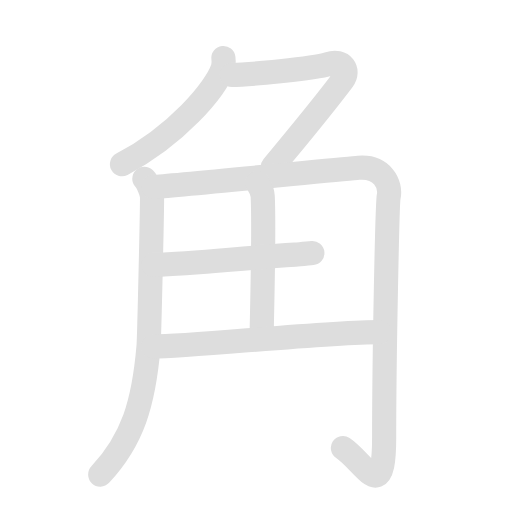
t = 0.00 s
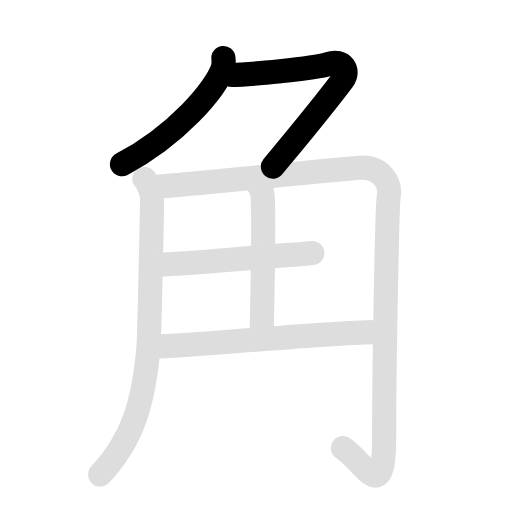
t = 1.90 s
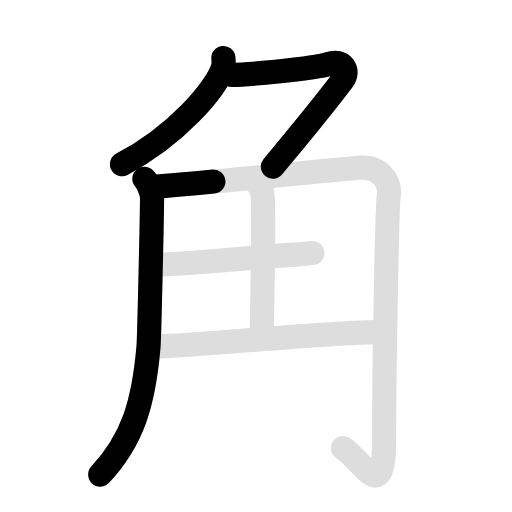
t = 3.85 s
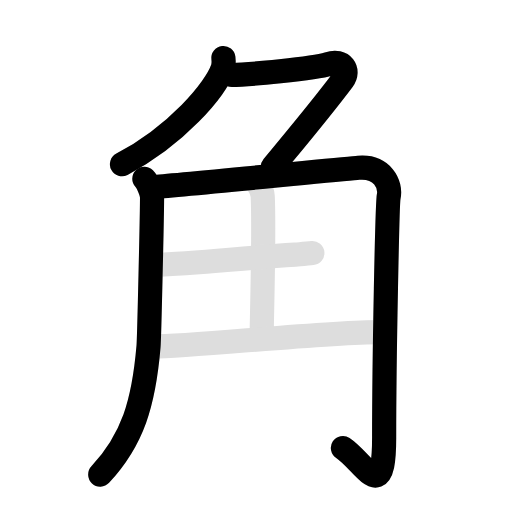
t = 5.70 s
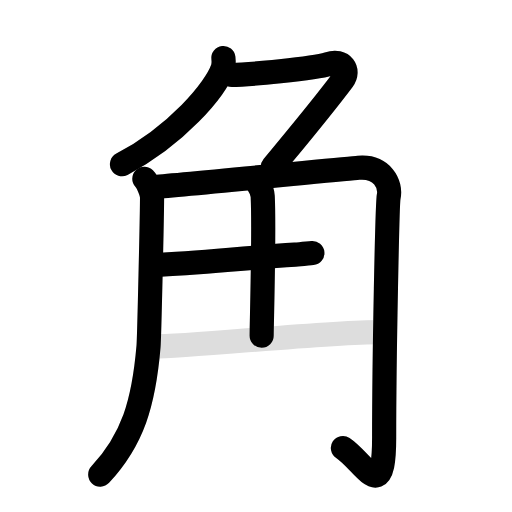
t = 7.60 s
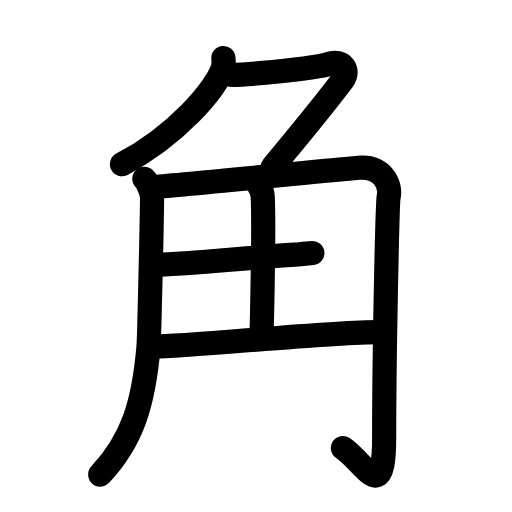
t = 9.50 s

The animated SVG that drew these frames (rendered in a browser with its animation timeline set to each time). Animation: 14 SMIL elements (animate=8,set=6); one cycle of 9.50 s, repeats indefinitely.

<svg id="kvg-089d2-Kaisho" class="kanjivg" viewBox="0 0 106 106" width="106" height="106" xmlns="http://www.w3.org/2000/svg" xmlns:xlink="http://www.w3.org/1999/xlink" xml:space="preserve" version="1.1" baseProfile="full"><defs><style type="text/css">path.black{fill:none;stroke:black;stroke-width:5;stroke-linecap:round;stroke-linejoin:round;}path.grey{fill:none;stroke:#ddd;stroke-width:5;stroke-linecap:round;stroke-linejoin:round;}path.stroke{fill:none;stroke:black;stroke-width:5;stroke-linecap:round;stroke-linejoin:round;}text{font-size:16px;font-family:Segoe UI Symbol,Cambria Math,DejaVu Sans,Symbola,Quivira,STIX,Code2000;-webkit-touch-callout:none;cursor:pointer;-webkit-user-select:none;-khtml-user-select:none;-moz-user-select:none;-ms-user-select:none;user-select: none;}text:hover{color:#777;}#reset{font-weight:bold;}</style><marker id="markerStart" markerWidth="8" markerHeight="8" style="overflow:visible;"><circle cx="0" cy="0" r="1.5" style="stroke:none;fill:red;fill-opacity:0.5;"/></marker><marker id="markerEnd" style="overflow:visible;"><circle cx="0" cy="0" r="0.8" style="stroke:none;fill:blue;fill-opacity:0.5;"><animate attributeName="opacity" from="1" to="0" dur="3s" repeatCount="indefinite" /></circle></marker></defs><path d="M46.25,12c0.06,0.52,0.12,1.34-0.12,2.08C44.7,18.47,36.49,28.1,25.25,34" class="grey" /><path d="M48,15.5c3,0,17-1.25,20-2.25s4.38,1.41,3,3.25c-4.5,6-9.75,12.25-14.5,18" class="grey" /><path d="M29.88,37c0.8,0.81,1.6,3.07,1.6,3.93c0,3.32-0.58,29.01-0.73,30.82c-1,11.68-3.25,19.25-10,26.5" class="grey" /><path d="M31.75,38.7c3.75-0.21,39.68-3.73,42.47-3.96c5-0.42,6.78,3.51,6.25,5.96c-0.28,1.31-0.94,33.05-0.94,49.93c0,14.37-4.04,5.12-8.54,2.12" class="grey" /><path d="M53.29,37.87c0.08,0.24,1.02,1.25,1.1,2.77c0.35,7.29-0.22,26.38-0.22,28.87" class="grey" /><path d="M31.75,54.85c9.5-0.35,17.25-1.35,29.34-2.13c1.21-0.08,2.41-0.22,3.58-0.33" class="grey" /><path d="M31.74,71.75c7.92,0,35.31-3,46.85-3" class="grey" /><path d="M46.25,12c0.06,0.52,0.12,1.34-0.12,2.08C44.7,18.47,36.49,28.1,25.25,34" class="stroke" stroke-dasharray="150"><animate attributeName="stroke-dashoffset" from="150" to="0" dur="1.8s" begin="0.0s" fill="freeze" /></path><path d="M48,15.5c3,0,17-1.25,20-2.25s4.38,1.41,3,3.25c-4.5,6-9.75,12.25-14.5,18" class="stroke" stroke-dasharray="150"><set attributeName="opacity" to="0" dur="1.0s" /><animate attributeName="stroke-dashoffset" from="150" to="0" dur="1.8s" begin="1.0s" fill="freeze" /></path><path d="M29.88,37c0.8,0.81,1.6,3.07,1.6,3.93c0,3.32-0.58,29.01-0.73,30.82c-1,11.68-3.25,19.25-10,26.5" class="stroke" stroke-dasharray="150"><set attributeName="opacity" to="0" dur="2.2s" /><animate attributeName="stroke-dashoffset" from="150" to="0" dur="1.8s" begin="2.2s" fill="freeze" /></path><path d="M31.75,38.7c3.75-0.21,39.68-3.73,42.47-3.96c5-0.42,6.78,3.51,6.25,5.96c-0.28,1.31-0.94,33.05-0.94,49.93c0,14.37-4.04,5.12-8.54,2.12" class="stroke" stroke-dasharray="150"><set attributeName="opacity" to="0" dur="3.7s" /><animate attributeName="stroke-dashoffset" from="150" to="0" dur="1.8s" begin="3.7s" fill="freeze" /></path><path d="M53.29,37.87c0.08,0.24,1.02,1.25,1.1,2.77c0.35,7.29-0.22,26.38-0.22,28.87" class="stroke" stroke-dasharray="150"><set attributeName="opacity" to="0" dur="5.7s" /><animate attributeName="stroke-dashoffset" from="150" to="0" dur="1.8s" begin="5.7s" fill="freeze" /></path><path d="M31.75,54.85c9.5-0.35,17.25-1.35,29.34-2.13c1.21-0.08,2.41-0.22,3.58-0.33" class="stroke" stroke-dasharray="150"><set attributeName="opacity" to="0" dur="6.7s" /><animate attributeName="stroke-dashoffset" from="150" to="0" dur="1.8s" begin="6.7s" fill="freeze" /></path><path d="M31.74,71.75c7.92,0,35.31-3,46.85-3" class="stroke" stroke-dasharray="150"><set attributeName="opacity" to="0" dur="7.7s" /><animate attributeName="stroke-dashoffset" from="150" to="0" dur="1.8s" begin="7.7s" fill="freeze" /></path></svg>
